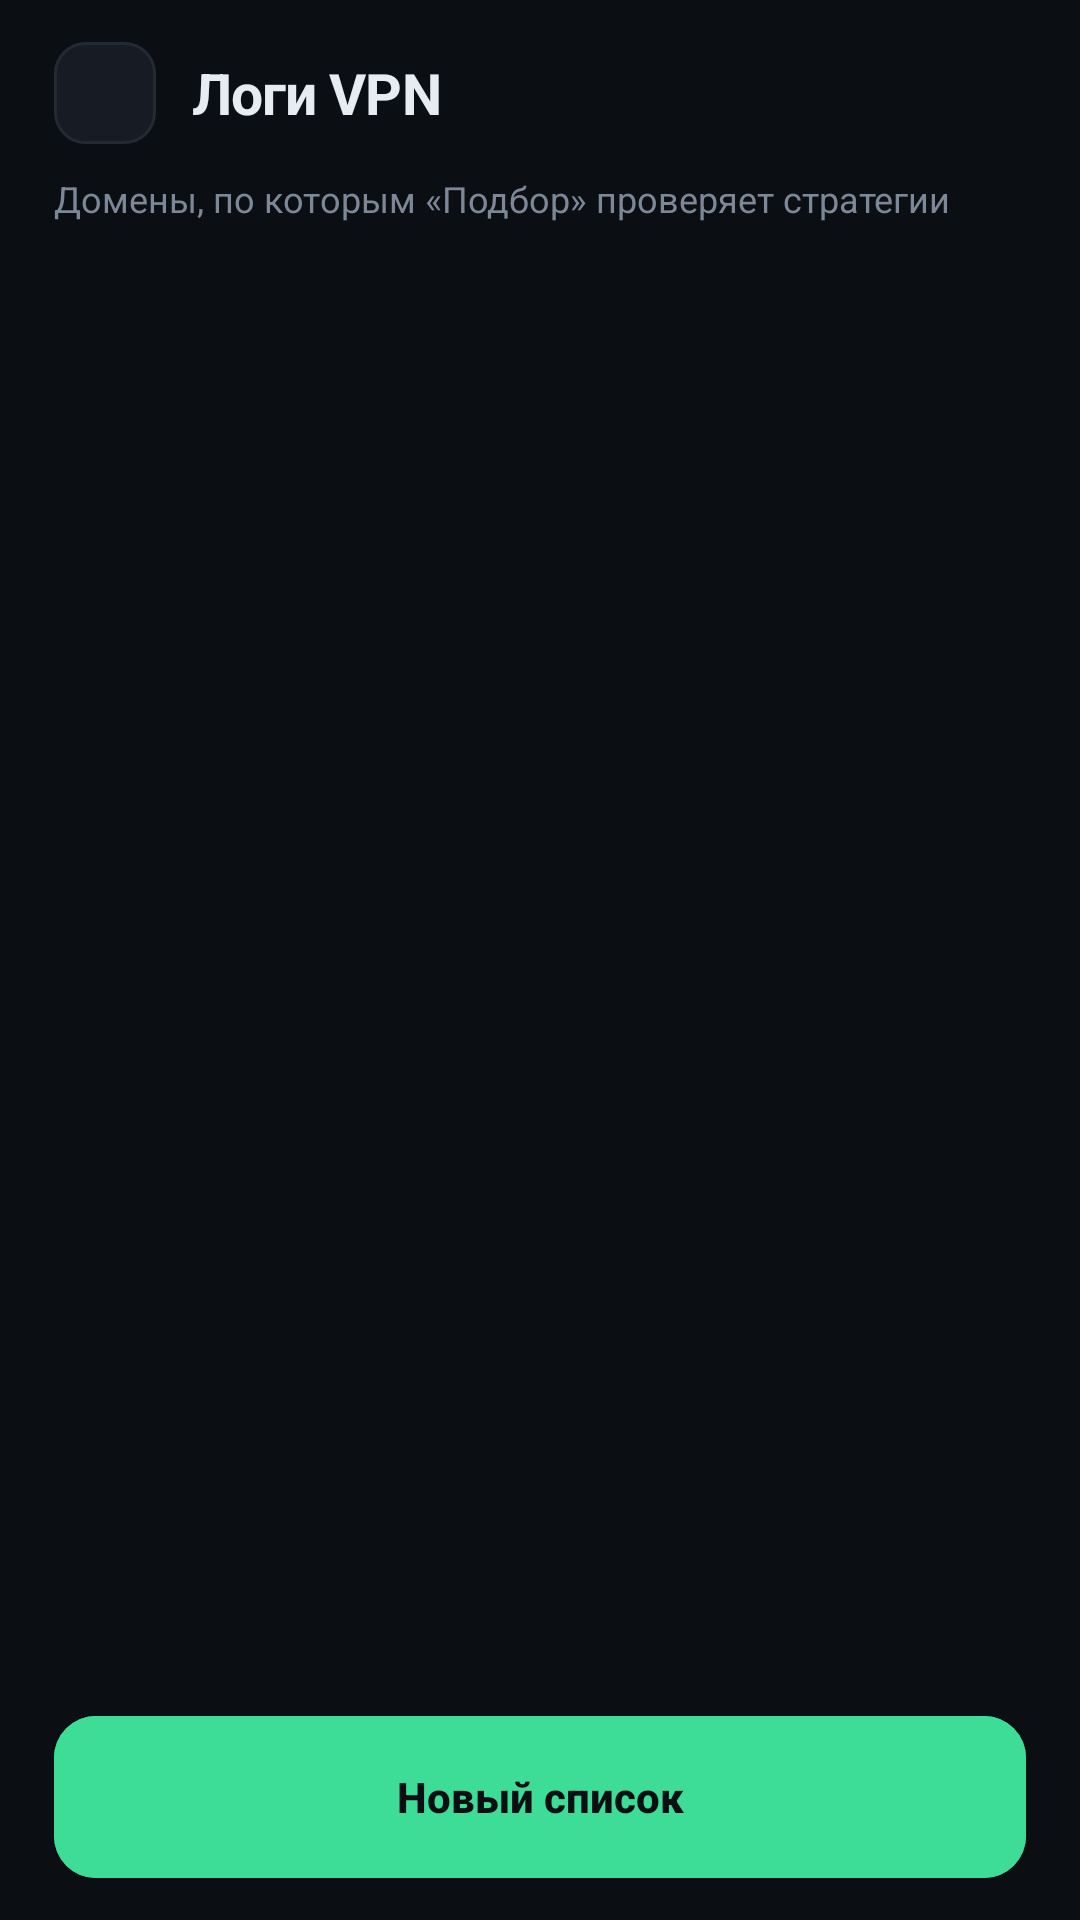

This screen was rendered from an Android layout file. Write that file and the resources it references.
<!-- AndroidManifest.xml: activity theme DashboardTheme -->
<!-- res/layout/activity_domain_lists.xml -->
<?xml version="1.0" encoding="utf-8"?>
<LinearLayout xmlns:android="http://schemas.android.com/apk/res/android"
    xmlns:app="http://schemas.android.com/apk/res-auto"
    android:layout_width="match_parent"
    android:layout_height="match_parent"
    android:background="@color/bg"
    android:orientation="vertical">

    <include layout="@layout/view_topbar" />

    <TextView
        android:layout_width="match_parent"
        android:layout_height="wrap_content"
        android:paddingStart="18dp"
        android:paddingEnd="18dp"
        android:text="@string/lists_sub"
        android:textColor="@color/muted"
        android:textSize="12sp" />

    <TextView
        android:id="@+id/listsTotal"
        style="@style/Dash.SectionLabel"
        android:layout_marginStart="20dp"
        android:layout_marginTop="14dp"
        android:layout_marginEnd="18dp" />

    <androidx.recyclerview.widget.RecyclerView
        android:id="@+id/listsRecycler"
        android:layout_width="match_parent"
        android:layout_height="0dp"
        android:layout_weight="1"
        android:clipToPadding="false"
        android:paddingStart="18dp"
        android:paddingEnd="18dp"
        android:paddingBottom="84dp" />

    <com.google.android.material.button.MaterialButton
        android:id="@+id/listsAddButton"
        style="@style/Dash.BigAction"
        android:layout_marginStart="18dp"
        android:layout_marginEnd="18dp"
        android:layout_marginBottom="14dp"
        android:text="@string/lists_add"
        app:icon="@drawable/ic_k_add"
        app:iconGravity="textStart"
        app:iconTint="@color/bg" />
</LinearLayout>
<!-- res/layout/view_topbar.xml (included above) -->
<?xml version="1.0" encoding="utf-8"?>
<LinearLayout xmlns:android="http://schemas.android.com/apk/res/android"
    xmlns:app="http://schemas.android.com/apk/res-auto"
    xmlns:tools="http://schemas.android.com/tools"
    android:id="@+id/topBar"
    android:layout_width="match_parent"
    android:layout_height="wrap_content"
    android:background="@color/bg"
    android:gravity="center_vertical"
    android:orientation="horizontal"
    android:paddingStart="18dp"
    android:paddingTop="14dp"
    android:paddingEnd="18dp"
    android:paddingBottom="10dp">

    <ImageView
        android:id="@+id/topBack"
        style="@style/Dash.IconButton"
        android:layout_marginStart="0dp"
        android:contentDescription="@android:string/cancel"
        android:src="@drawable/ic_k_back"
        app:tint="@color/text" />

    <LinearLayout
        android:layout_width="0dp"
        android:layout_height="wrap_content"
        android:layout_marginStart="12dp"
        android:layout_weight="1"
        android:orientation="vertical">

        <TextView
            android:id="@+id/topTitle"
            android:layout_width="match_parent"
            android:layout_height="wrap_content"
            android:ellipsize="end"
            android:letterSpacing="-0.015"
            android:maxLines="1"
            android:textColor="@color/text"
            android:textSize="19sp"
            android:textStyle="bold"
            tools:text="Логи VPN" />

        <TextView
            android:id="@+id/topSubtitle"
            android:layout_width="match_parent"
            android:layout_height="wrap_content"
            android:ellipsize="end"
            android:fontFamily="monospace"
            android:maxLines="1"
            android:textColor="@color/muted"
            android:textSize="11sp"
            android:visibility="gone"
            tools:text="120 строк"
            tools:visibility="visible" />
    </LinearLayout>

    <LinearLayout
        android:id="@+id/topActions"
        android:layout_width="wrap_content"
        android:layout_height="wrap_content"
        android:gravity="center_vertical"
        android:orientation="horizontal" />
</LinearLayout>
<!-- resources referenced by this layout -->
<resources>
  <color name="bg">#0B0E12</color>
  <color name="muted">#7C8797</color>
  <color name="text">#E7ECF2</color>
  <string name="lists_add">Новый список</string>
  <string name="lists_sub">Домены, по которым «Подбор» проверяет стратегии</string>
  <style name="Dash.BigAction" parent="Widget.MaterialComponents.Button.UnelevatedButton">
          <item name="android:layout_width">match_parent</item>
          <item name="android:layout_height">54dp</item>
          <item name="android:layout_marginBottom">12dp</item>
          <item name="android:insetTop">0dp</item>
          <item name="android:insetBottom">0dp</item>
          <item name="android:textAllCaps">false</item>
          <item name="android:textSize">14sp</item>
          <item name="android:textStyle">bold</item>
          <item name="android:letterSpacing">0</item>
          <item name="cornerRadius">14dp</item>
          <item name="iconSize">18dp</item>
          <item name="iconPadding">8dp</item>
          <item name="strokeWidth">1dp</item>
          <item name="backgroundTint">@color/accent</item>
          <item name="strokeColor">@color/accent</item>
          <item name="android:textColor">@color/bg</item>
      </style>
  <style name="Dash.IconButton">
          <item name="android:layout_width">34dp</item>
          <item name="android:layout_height">34dp</item>
          <item name="android:layout_marginStart">8dp</item>
          <item name="android:background">@drawable/bg_add_button</item>
          <item name="android:foreground">?attr/selectableItemBackgroundBorderless</item>
          <item name="android:clickable">true</item>
          <item name="android:focusable">true</item>
          <item name="android:padding">7dp</item>
          <item name="android:scaleType">fitCenter</item>
          <item name="tint">@color/muted</item>
      </style>
  <style name="Dash.SectionLabel">
          <item name="android:layout_width">match_parent</item>
          <item name="android:layout_height">wrap_content</item>
          <item name="android:layout_marginTop">16dp</item>
          <item name="android:layout_marginBottom">8dp</item>
          <item name="android:layout_marginStart">2dp</item>
          <item name="android:textColor">@color/muted</item>
          <item name="android:textSize">11sp</item>
          <item name="android:letterSpacing">0.03</item>
      </style>
  <color name="accent">#3DDC97</color>
  <!-- drawable bg_add_button (drawable) -->
  <?xml version="1.0" encoding="utf-8"?>
  <shape xmlns:android="http://schemas.android.com/apk/res/android"
      android:shape="rectangle">
      <solid android:color="@color/panel_2" />
      <corners android:radius="10dp" />
      <stroke android:width="1dp" android:color="@color/line" />
  </shape>
  <color name="accent_dim">#1F5B44</color>
  <color name="accent2">#5B8CFF</color>
  <color name="panel">#12161C</color>
  <color name="danger">#E5534B</color>
  <style name="DashboardDialog" parent="ThemeOverlay.MaterialComponents.Dialog.Alert">
          <item name="android:background">@color/panel</item>
          <item name="colorSurface">@color/panel</item>
          <item name="colorPrimary">@color/accent</item>
          <item name="colorAccent">@color/accent</item>
          <item name="android:textColorPrimary">@color/text</item>
          <item name="android:textColorSecondary">@color/muted</item>
      </style>
  <style name="Dash.BottomSheetDialog" parent="Theme.MaterialComponents.BottomSheetDialog">
          <item name="bottomSheetStyle">@style/Dash.BottomSheet</item>
          <item name="android:windowIsFloating">false</item>
          <item name="android:navigationBarColor">@color/panel</item>
      </style>
  <color name="panel_2">#171C24</color>
  <color name="line">#232A34</color>
  <style name="Dash.BottomSheet" parent="Widget.Design.BottomSheet.Modal">
          <item name="android:background">@android:color/transparent</item>
      </style>
</resources>
